Image classification data set "ecg_images" (SiddhiDeshmukh310/CardioScan on GitHub). Class labels (2): abnormal, normal.

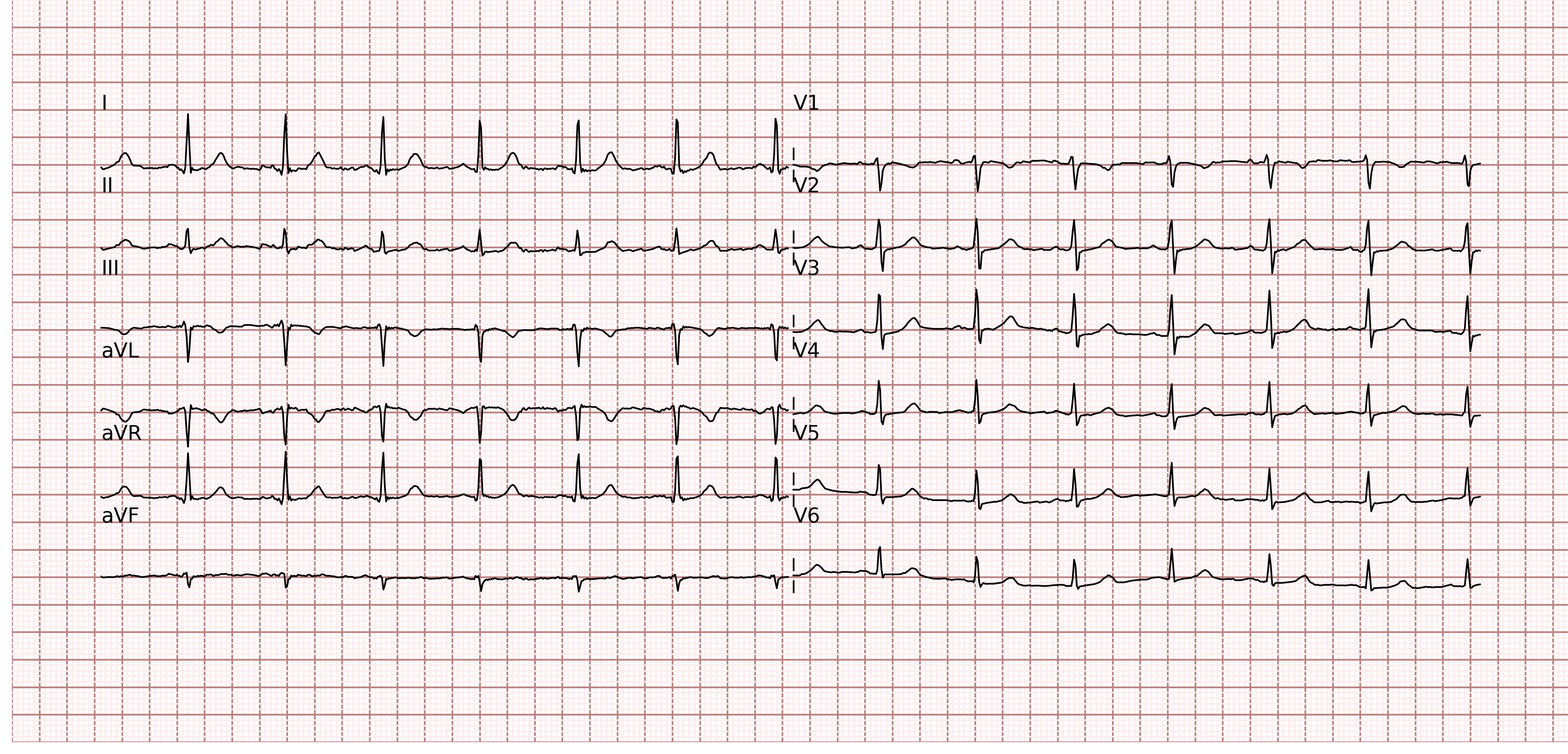
Label: normal

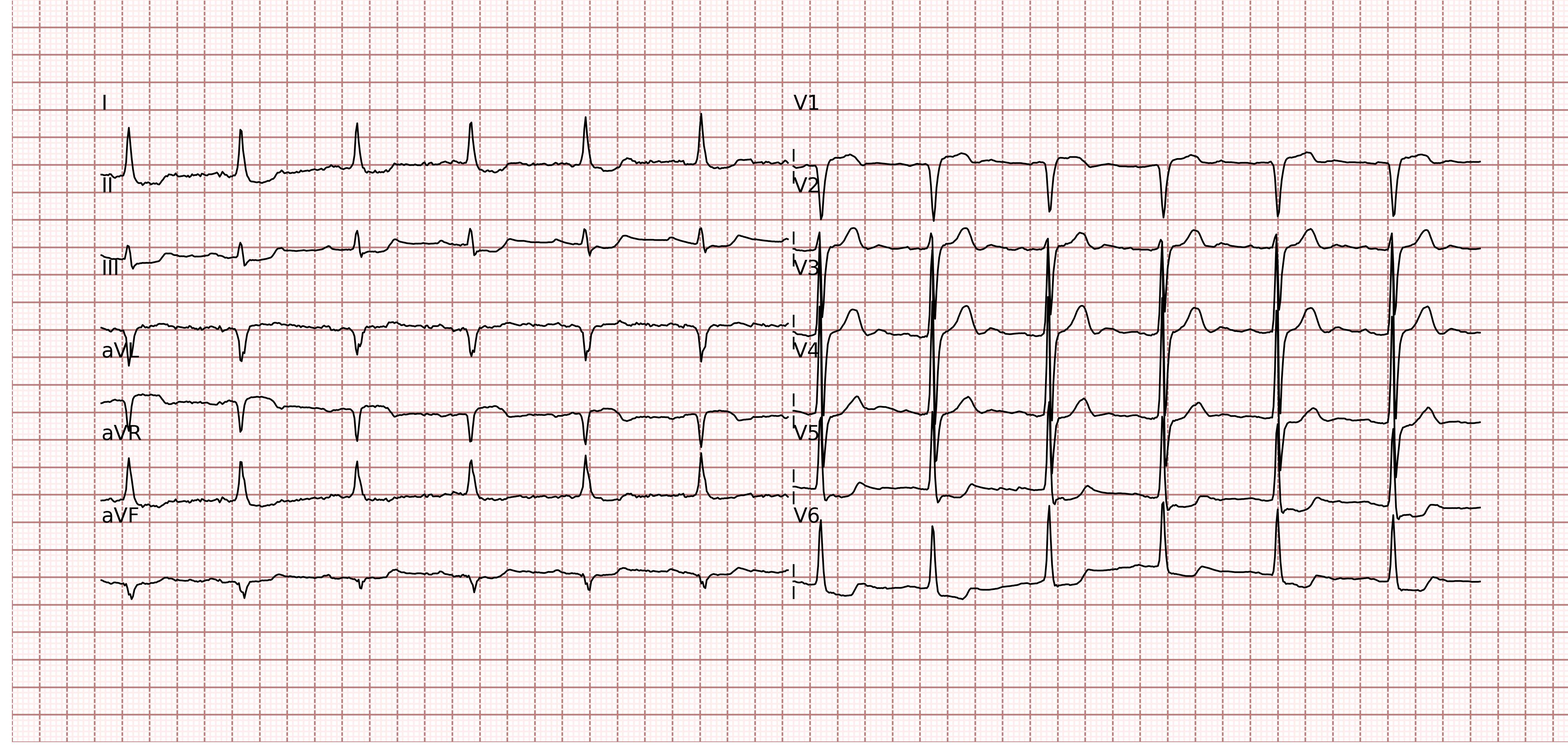
Label: normal

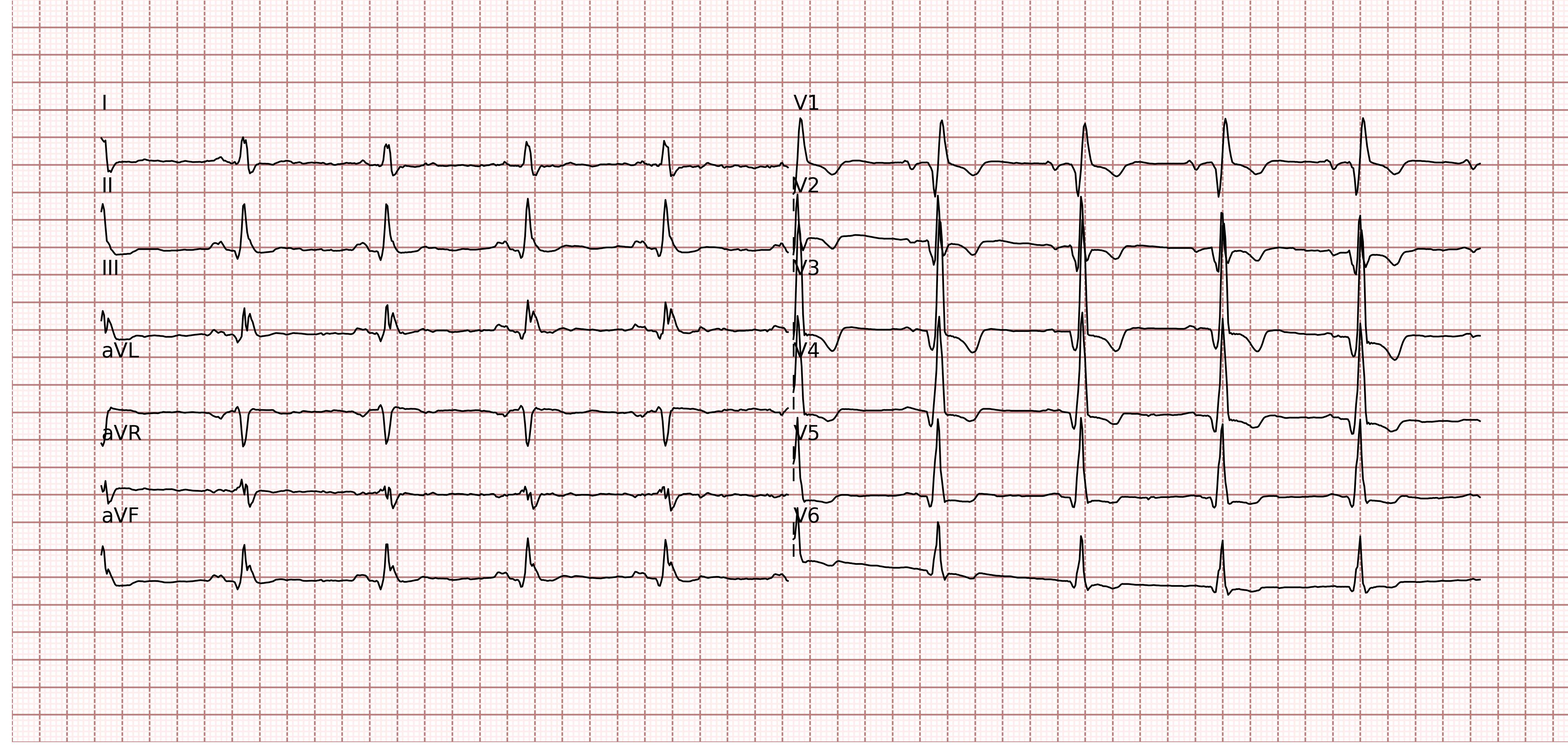
Label: normal

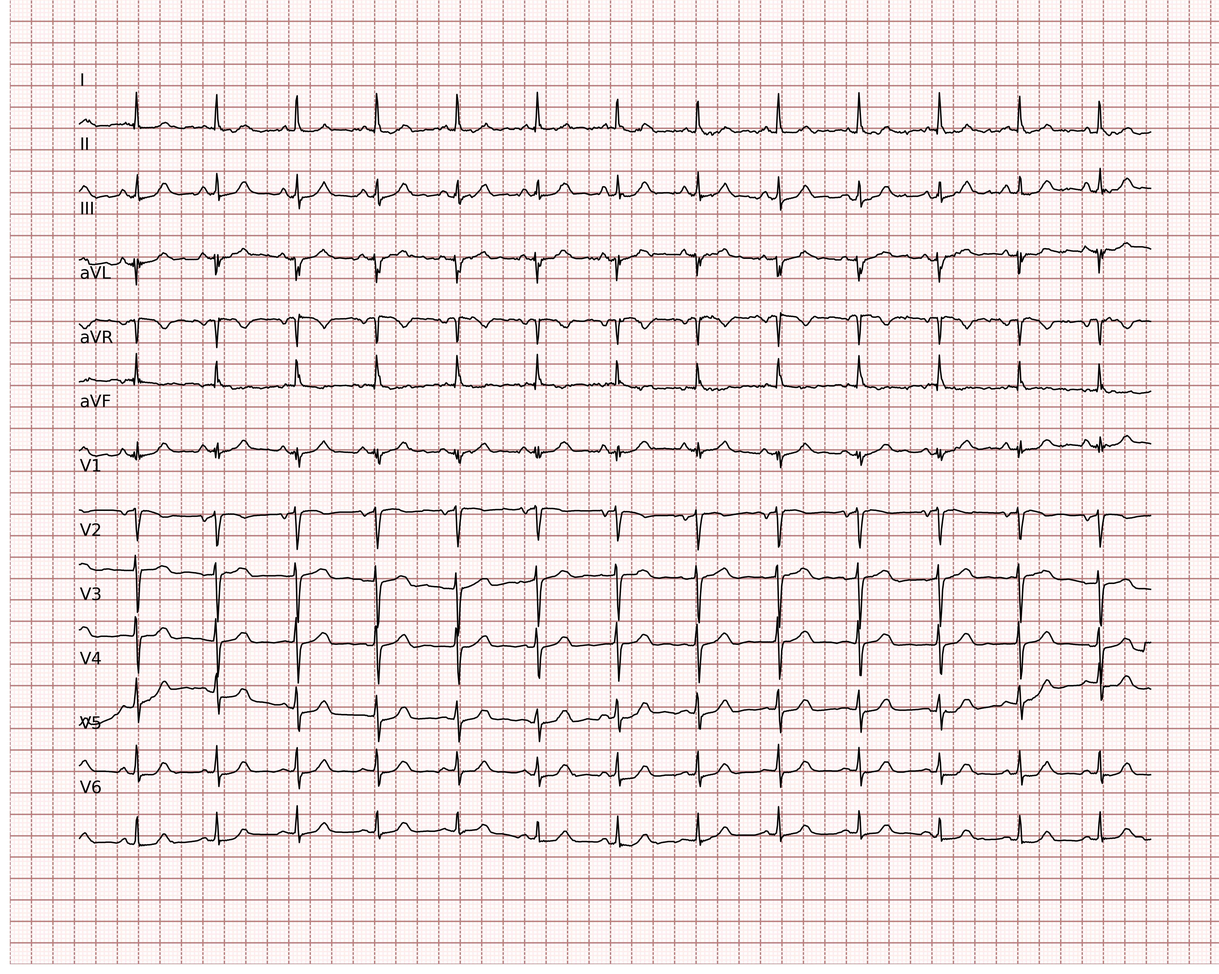
Label: normal

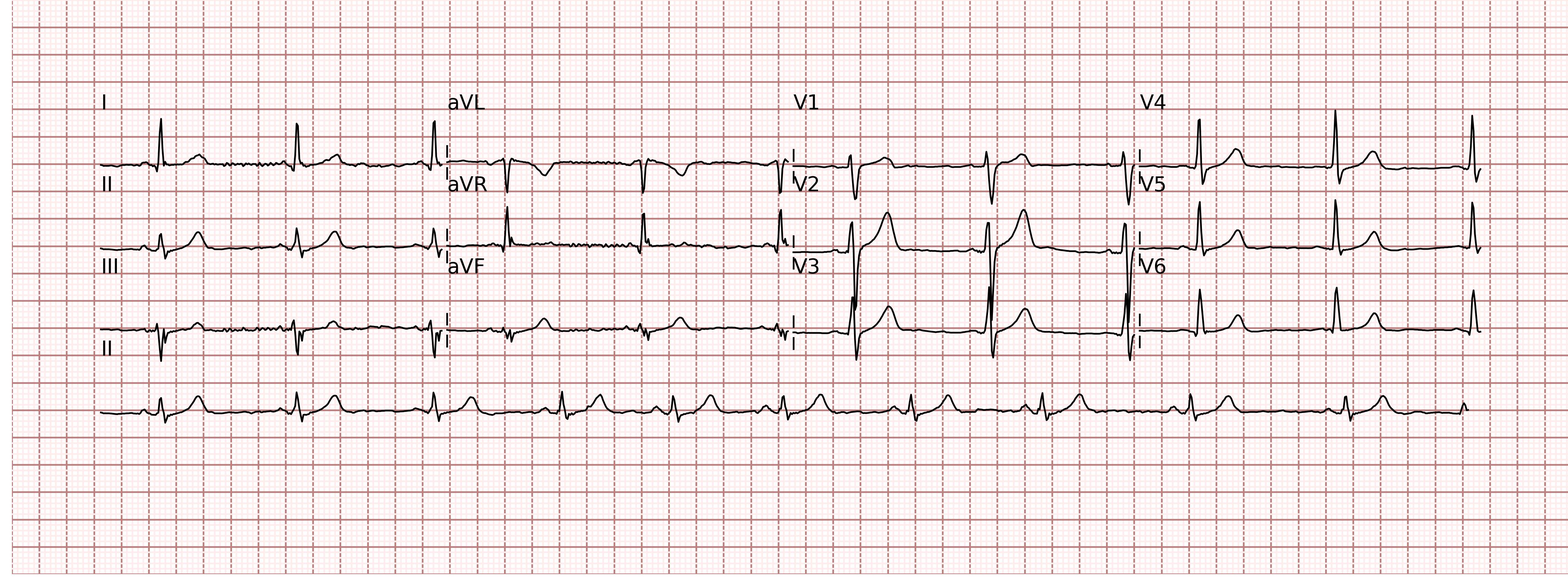
Label: normal

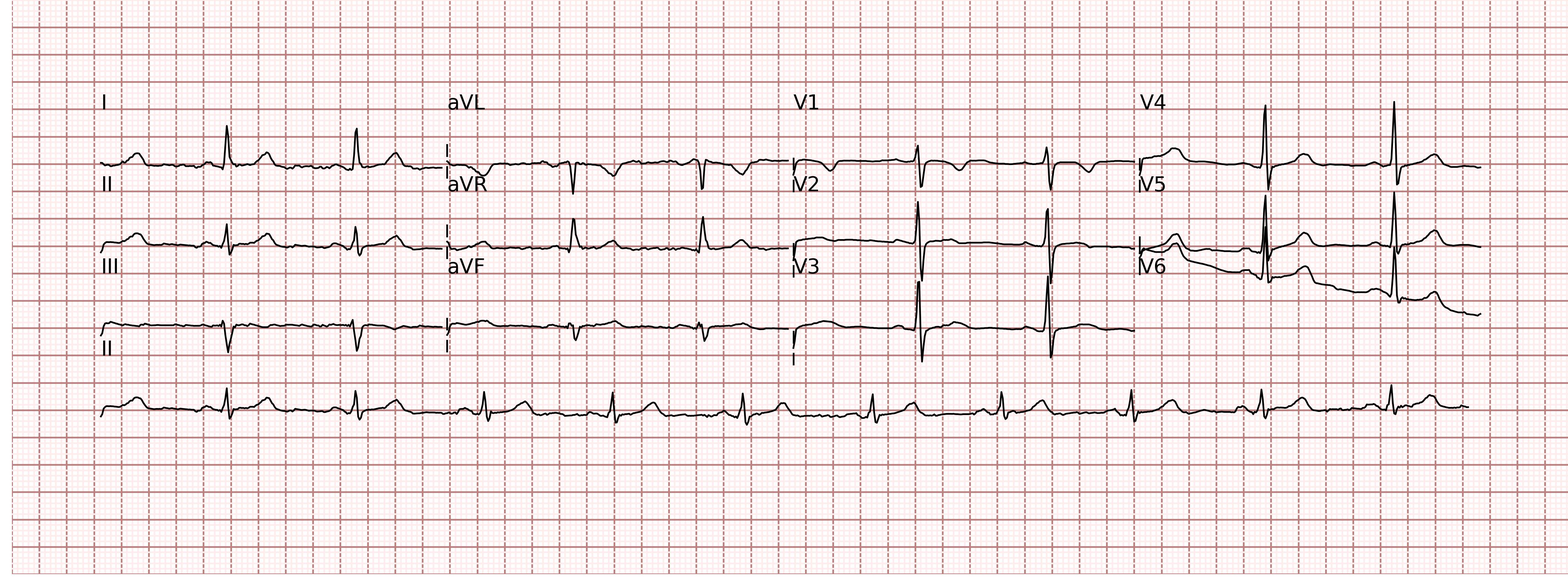
Label: abnormal
